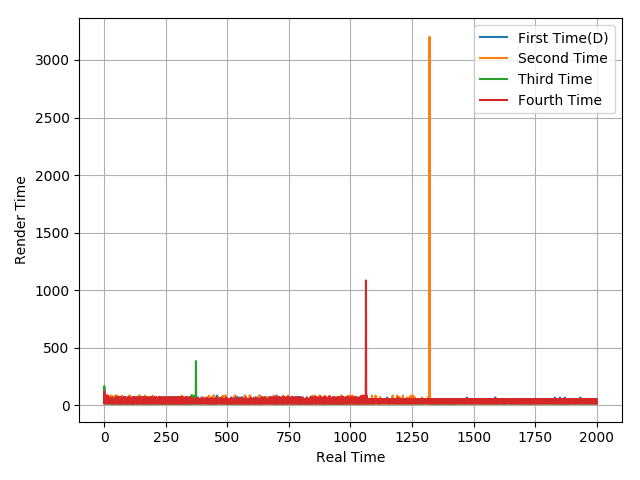

Data behind this chart, as committed beside it:
133.87, 149.26, 50.33, 32.84, 17.41, 49.79, 16.35, 67.48, 16.03, 67.27, 16.62, 32.75, 50.32, 16.01, 51, 16.14, 50.54, 16.64, 50.04, 15.83, 50.85, 15.73, 50.95, 16.64
50.32, 133, 50.49, 16.26, 50.09, 66.76, 16.62, 83.47, 33.04, 50.31, 16.63, 83.15, 33.51, 83.39, 33.22, 50.27, 49.98, 66.25, 16.96, 49.72, 16.98, 50.22, 16.87, 50.39
33.98, 166.3, 17.25, 49.18, 16.82, 67.4, 16, 67.35, 16.64, 66.7, 16.64, 33.28, 50.1, 15.91, 50.81, 15.78, 50.9, 16.6, 50.08, 16.59, 50.11, 16.58, 50.06, 16.59
15.59, 117.7, 83.38, 16.66, 50.05, 49.99, 15.91, 66.66, 33.57, 49.96, 17.21, 83.32, 32.52, 50.87, 49.11, 33.62, 83.98, 16.5, 49.19, 16.7, 49.93, 17.01, 49.99, 67.36
